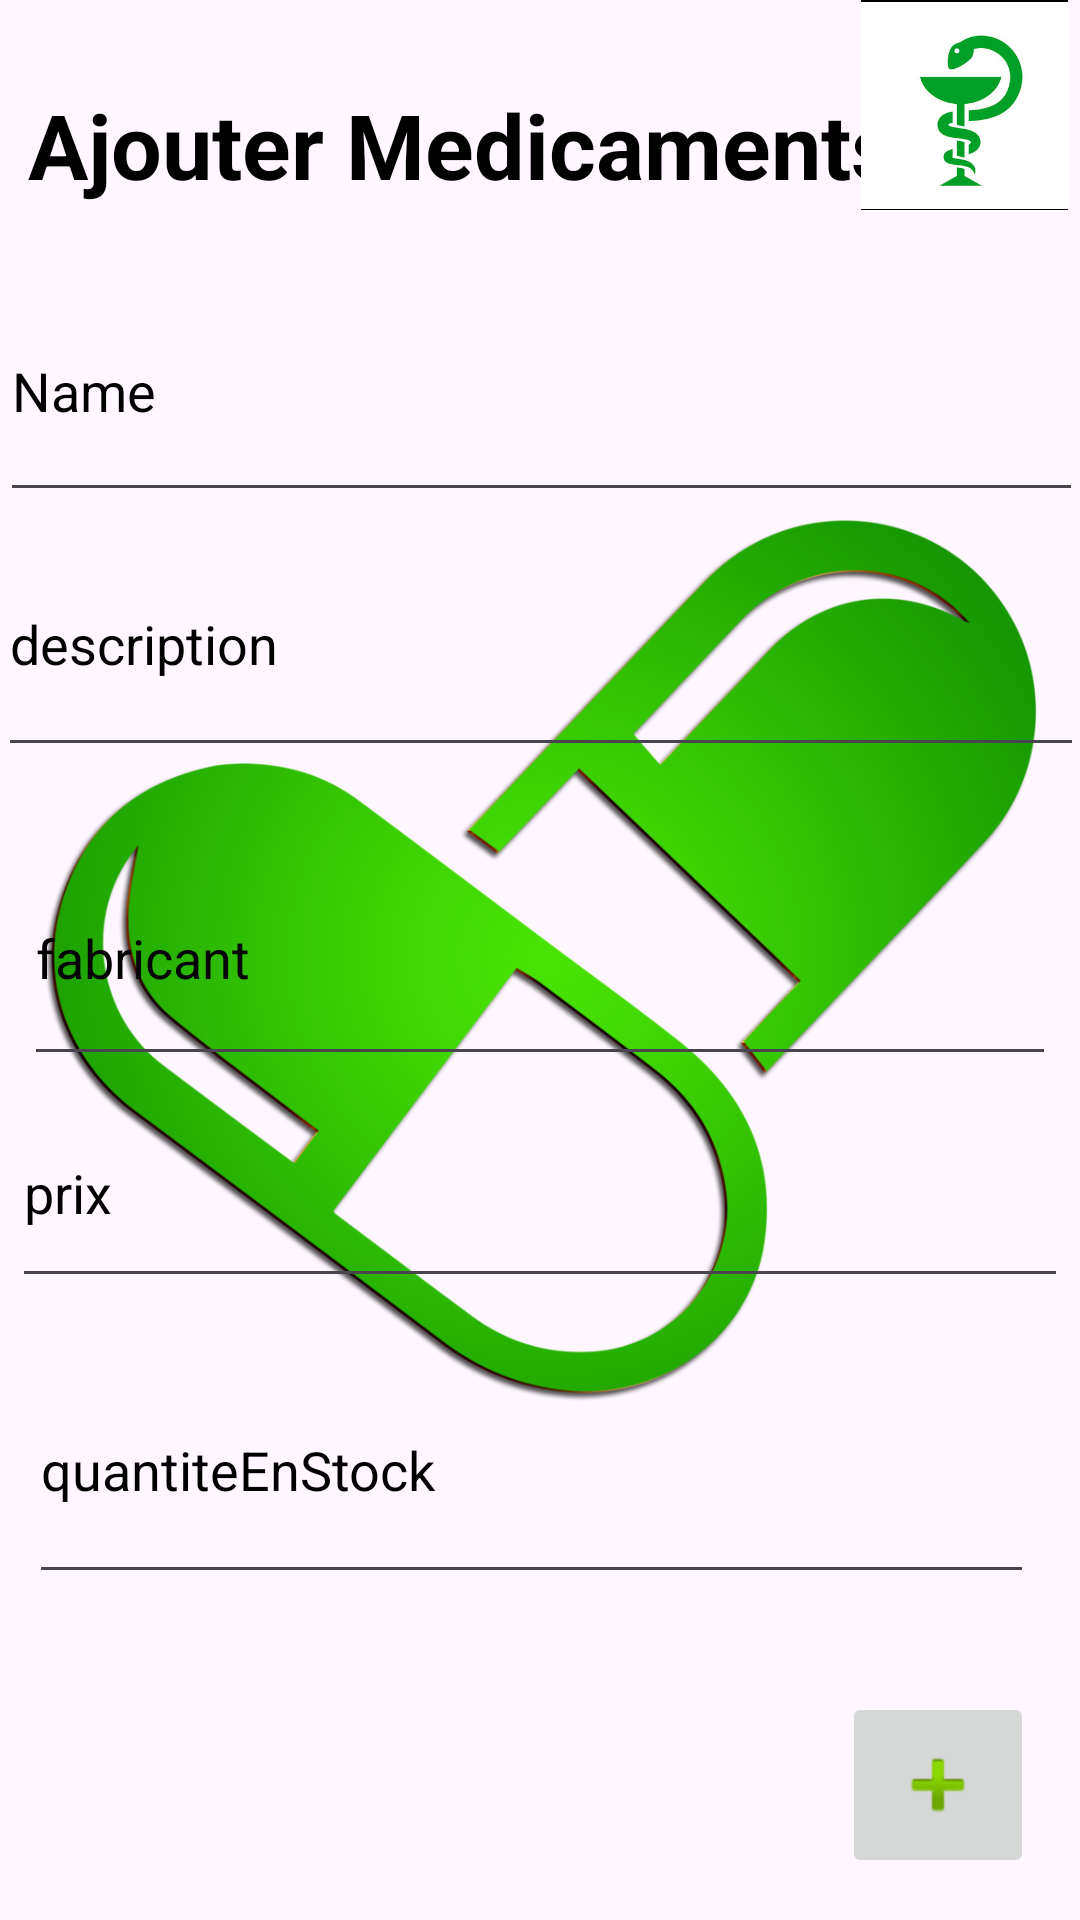

Here is an Android app screen rendered from its layout file. Give the layout XML and the strings, colors and styles it references.
<!-- AndroidManifest.xml: application theme Theme.Pharmacie2 -->
<!-- res/layout/activity_add_medicament.xml -->
<?xml version="1.0" encoding="utf-8"?>
<androidx.constraintlayout.widget.ConstraintLayout xmlns:android="http://schemas.android.com/apk/res/android"
    xmlns:app="http://schemas.android.com/apk/res-auto"
    xmlns:tools="http://schemas.android.com/tools"
    android:layout_width="match_parent"
    android:layout_height="match_parent"
    tools:context=".Views.Activities.addMedicamentActivity">

    <ImageView
        android:id="@+id/imageView3"
        android:layout_width="462dp"
        android:layout_height="413dp"
        app:layout_constraintBottom_toTopOf="@+id/textView2"
        app:layout_constraintEnd_toEndOf="parent"
        app:layout_constraintHorizontal_bias="0.509"
        app:layout_constraintStart_toStartOf="parent"
        app:layout_constraintTop_toTopOf="parent"
        app:layout_constraintVertical_bias="0.089"
        app:srcCompat="@drawable/top_background1" />

    <ImageView
        android:id="@+id/imageView15"
        android:layout_width="372dp"
        android:layout_height="631dp"
        app:layout_constraintBottom_toBottomOf="parent"
        app:layout_constraintEnd_toEndOf="parent"
        app:layout_constraintHorizontal_bias="0.41"
        app:layout_constraintStart_toStartOf="parent"
        app:layout_constraintTop_toTopOf="parent"
        app:srcCompat="@drawable/med" />

    <EditText
        android:id="@+id/fabrication"
        android:layout_width="344dp"
        android:layout_height="82dp"
        android:layout_alignParentTop="true"
        android:layout_alignParentBottom="true"
        android:layout_marginTop="20dp"
        android:hint="fabricant"
        android:textColorHint="#000000"
        app:layout_constraintBottom_toTopOf="@+id/prix"
        app:layout_constraintEnd_toEndOf="parent"
        app:layout_constraintStart_toStartOf="parent"
        app:layout_constraintTop_toBottomOf="@+id/description" />

    <EditText
        android:id="@+id/description"
        android:layout_width="362dp"
        android:layout_height="85dp"
        android:layout_alignParentTop="true"
        android:layout_alignParentBottom="true"
        android:hint="description"
        android:textColorHint="#000000"
        app:layout_constraintBottom_toBottomOf="@+id/imageView3"
        app:layout_constraintEnd_toEndOf="parent"
        app:layout_constraintHorizontal_bias="0.583"
        app:layout_constraintStart_toStartOf="parent"
        app:layout_constraintTop_toBottomOf="@+id/NameM"
        app:layout_constraintVertical_bias="0.0" />

    <EditText
        android:id="@+id/NameM"
        android:layout_width="361dp"
        android:layout_height="84dp"
        android:layout_alignParentTop="true"
        android:layout_alignParentBottom="true"
        android:hint="Name"
        android:textColorHint="#000000"
        app:layout_constraintBottom_toBottomOf="@+id/imageView3"
        app:layout_constraintEnd_toEndOf="parent"
        app:layout_constraintHorizontal_bias="0.583"
        app:layout_constraintStart_toStartOf="parent"
        app:layout_constraintTop_toTopOf="parent"
        app:layout_constraintVertical_bias="0.294" />

    <EditText
        android:id="@+id/prix"
        android:layout_width="352dp"
        android:layout_height="73dp"
        android:layout_alignParentTop="true"
        android:layout_marginTop="104dp"
        android:hint="prix"
        android:textColorHint="#000000"
        app:layout_constraintEnd_toEndOf="parent"
        app:layout_constraintHorizontal_bias="0.487"
        app:layout_constraintStart_toStartOf="parent"
        app:layout_constraintTop_toBottomOf="@+id/description" />

    <EditText
        android:id="@+id/QT"
        android:layout_width="335dp"
        android:layout_height="86dp"
        android:layout_alignParentTop="true"
        android:hint="quantiteEnStock"
        android:textColorHint="#000000"
        app:layout_constraintBottom_toBottomOf="parent"
        app:layout_constraintEnd_toEndOf="parent"
        app:layout_constraintHorizontal_bias="0.38"
        app:layout_constraintStart_toStartOf="parent"
        app:layout_constraintTop_toBottomOf="@+id/prix"
        app:layout_constraintVertical_bias="0.105" />

    <TextView
        android:id="@+id/textView2"
        android:layout_width="wrap_content"
        android:layout_height="wrap_content"
        android:layout_marginTop="28dp"
        android:text="Ajouter Medicaments"
        android:textColor="@color/black"
        android:textSize="30dp"
        android:textStyle="bold"
        app:layout_constraintEnd_toEndOf="parent"
        app:layout_constraintHorizontal_bias="0.133"
        app:layout_constraintStart_toStartOf="parent"
        app:layout_constraintTop_toTopOf="parent" />

    <ImageView
        android:id="@+id/imageView4"
        android:layout_width="69dp"
        android:layout_height="70dp"
        android:layout_marginEnd="4dp"
        android:background="@color/black"
        app:layout_constraintEnd_toEndOf="parent"
        app:layout_constraintTop_toTopOf="parent"
        app:srcCompat="@drawable/p"
        tools:layout_editor_absoluteY="16dp" />


    <ImageView
        android:id="@+id/imageViewCalendrier"
        android:layout_width="60dp"
        android:layout_height="60dp"
        android:contentDescription="Bouton de calendrier"
        android:rotation="180"
        android:src="@drawable/btn_arraw1"
        app:layout_constraintBottom_toBottomOf="parent"
        app:layout_constraintEnd_toEndOf="parent"
        app:layout_constraintHorizontal_bias="0.045"
        app:layout_constraintStart_toStartOf="parent"
        app:layout_constraintTop_toTopOf="parent"
        app:layout_constraintVertical_bias="0.976" />

    <ImageButton
        android:id="@+id/saveMed"
        android:layout_width="64dp"
        android:layout_height="62dp"
        app:layout_constraintBottom_toBottomOf="parent"
        app:layout_constraintEnd_toEndOf="parent"
        app:layout_constraintHorizontal_bias="0.948"
        app:layout_constraintStart_toStartOf="parent"
        app:layout_constraintTop_toTopOf="parent"
        app:layout_constraintVertical_bias="0.976"
        app:srcCompat="@android:drawable/ic_input_add" />


</androidx.constraintlayout.widget.ConstraintLayout>
<!-- resources referenced by this layout -->
<resources>
  <color name="black">#FF000000</color>
  <!-- drawable med: webp bitmap (drawable, 90124 bytes) -->
  <!-- drawable p: jpg bitmap (drawable, 15456 bytes) -->
  <style name="Theme.Pharmacie2" parent="Base.Theme.Pharmacie2" />
  <style name="Base.Theme.Pharmacie2" parent="Theme.Material3.DayNight.NoActionBar">
          
          
      </style>
</resources>
